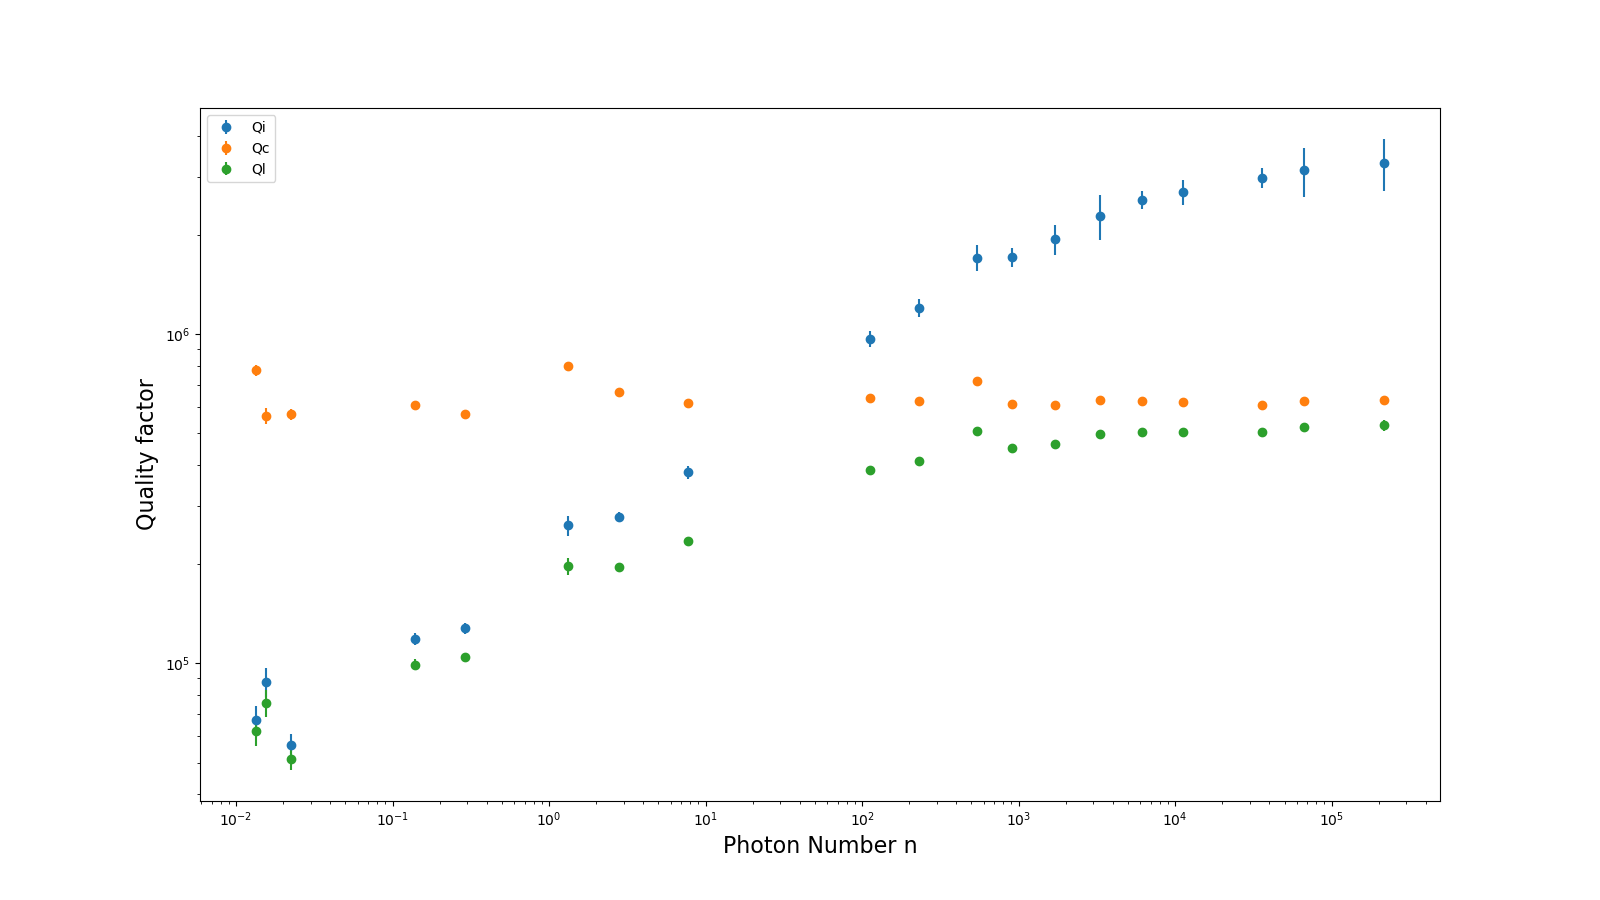

The file beside this chart, header and first rows:
Internal Q, Qi_no_corr, absQc, Coupling Q, Loaded Q, Resonant Frequency, theta0, phi0, phi0_err, Ql_err, absQc_err, fr_err, chi_square, Qi_no_corr_err, Qi_dia_corr_err, delay, photons, power
968124, 3757451, 429762, 640991, 385652, 4462374486, -2.306, 0.836, 0.01749, 9163, 5624, 124.7, 0.0008553, 707473, 54738, 6.579610131477408e-08, 112, -25.0
1200695, 103154872, 413166, 626103, 411517, 4462371910, -2.291, 0.8501, 0.01901, 9322, 4711, 107.7, 0.0007777, 448878599, 75961, 6.695055093895185e-08, 232.1, -22.5
1708706, -8445926, 478961, 722431, 507755, 4462371679, -2.296, 0.846, 0.01602, 14064, 4303, 74.54, 0.0004929, 3394598, 155724, 6.1876858883958e-08, 544.5, -20.0
1715934, -3987337, 405465, 612468, 451363, 4462372427, -2.294, 0.8473, 0.01209, 6151, 2559, 69.98, 0.0003141, 455190, 113979, 5.655903344299799e-08, 902.5, -17.5
1944900, -3138319, 403451, 607605, 462969, 4462372453, -2.297, 0.8446, 0.01734, 9859, 2933, 92.13, 0.0004584, 444452, 208135, 5.780206773017079e-08, 1702, -15.0
2287631, -2826917, 421945, 633272, 495974, 4462374312, -2.3, 0.8416, 0.02125, 14886, 3405, 103.3, 0.0005353, 483344, 361495, 5.599026421864458e-08, 3333, -12.5
2563592, -2511405, 419465, 626673, 503574, 4462374143, -2.304, 0.8375, 0.008685, 5388, 1805, 42.81, 0.0001615, 123561, 159099, 5.941996835656997e-08, 6174, -10.0
2704889, -2388925, 417758, 622885, 506295, 4462374447, -2.306, 0.8357, 0.0124, 7676, 1684, 57.82, 0.0001602, 168963, 235809, 6.030209288420218e-08, 11166, -7.5
2984018, -2114162, 407650, 607916, 505029, 4462375365, -2.306, 0.8358, 0.01063, 3554, 1045, 48.01, 6.907200185323567e-05, 57639, 209247, 6.027618845578536e-08, 35998, -2.5
3146696, -2108288, 419618, 628533, 523889, 4462375271, -2.302, 0.8398, 0.01502, 10621, 1289, 63.99, 9.308432461911389e-05, 166897, 536057, 5.940791576991254e-08, 66626, 0.0
3311317, -2011829, 419605, 631257, 530185, 4462374164, -2.298, 0.8437, 0.04554, 20456, 2322, 193.3, 0.0002855, 271998, 591783, 5.925958731514275e-08, 214852, 5.0
87884, 94389, 391593, 565141, 76056, 4462375624, -2.336, 0.8053, 0.06627, 7155, 30249, 3010, 0.004065, 9708, 8795, 4.271100446180091e-08, 0.01562, -50.0
67538, 73469, 402684, 776334, 62133, 4462359852, -2.116, 1.025, 0.06292, 6039, 30681, 3272, 0.00276, 7620, 6855, 4.199229026479896e-08, 0.01349, -47.5
56514, 59270, 388329, 570672, 51422, 4462379664, -2.319, 0.8224, 0.0547, 3799, 22333, 3282, 0.001586, 4650, 4350, 5.368650576804911e-08, 0.02236, -45.0
118428, 130051, 417763, 610118, 99177, 4462374110, -2.325, 0.8166, 0.02821, 3758, 11793, 887.4, 0.0007584, 5672, 5020, 5.6658418526414166e-08, 0.1383, -42.5
127754, 138026, 428262, 570625, 104384, 4462381137, -2.42, 0.722, 0.02206, 3396, 9842, 623.1, 0.0004873, 5214, 4676, 6.762661224124528e-08, 0.2913, -40.0
262819, 312524, 538794, 799456, 197795, 4462369618, -2.31, 0.8313, 0.03324, 11590, 20809, 483.8, 0.001533, 23959, 18392, 6.043462244796464e-08, 1.328, -37.5
279437, 340630, 466635, 666612, 196899, 4462375675, -2.346, 0.7954, 0.0161, 4693, 7566, 250.1, 0.0004211, 11804, 8538, 5.421268075218858e-08, 2.806, -35.0
380633, 569582, 401352, 617267, 235447, 4462374302, -2.279, 0.8629, 0.0187, 6602, 5777, 205.3, 0.0006816, 32857, 16370, 5.7639142360499866e-08, 7.706, -32.5
